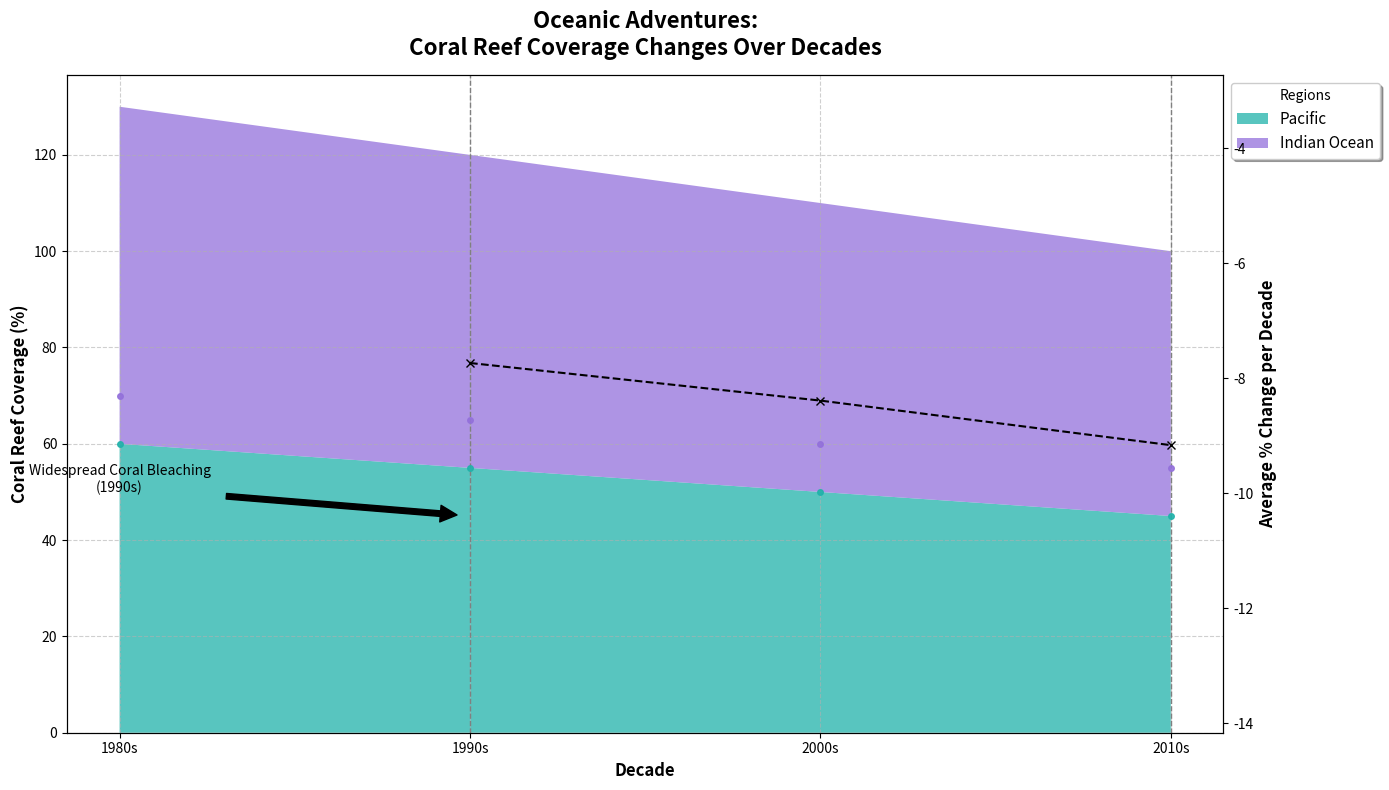

Here is the Python script that generated this plot:
import matplotlib.pyplot as plt
import numpy as np

# Data preparation
decades = np.array(['1980s', '1990s', '2000s', '2010s'])
# Removing Caribbean data
# caribbean_reef = np.array([40, 35, 30, 25])
pacific_reef = np.array([60, 55, 50, 45])
indian_ocean_reef = np.array([70, 65, 60, 55])

# Stack the data for plotting
reef_data = np.vstack([pacific_reef, indian_ocean_reef])

# Plot the stacked area chart
fig, ax = plt.subplots(figsize=(14, 8))
ax.stackplot(decades, reef_data, labels=['Pacific', 'Indian Ocean'], 
             colors=['#20B2AA', '#9370DB'], alpha=0.75)

# Customize the chart with title and labels
ax.set_title('Oceanic Adventures:\nCoral Reef Coverage Changes Over Decades', fontsize=16, weight='bold', pad=15)
ax.set_xlabel('Decade', fontsize=12, weight='bold')
ax.set_ylabel('Coral Reef Coverage (%)', fontsize=12, weight='bold')

# Highlight specific decades with vertical lines
highlight_decades = ['1990s', '2010s']
for decade in highlight_decades:
    ax.axvline(x=decade, color='grey', linestyle='--', linewidth=1)

# Annotate significant points
ax.annotate('Widespread Coral Bleaching\n(1990s)', xy=('1990s', 45), xytext=('1980s', 50),
            arrowprops=dict(facecolor='black', shrink=0.05), fontsize=10, ha='center')

# Adding grid for better readability
ax.grid(visible=True, linestyle='--', alpha=0.6)

# Position the legend outside the plot
ax.legend(loc='upper left', bbox_to_anchor=(1, 1), title='Regions', fontsize=11, shadow=True)

# Add data points markers with corresponding lines
for y, color in zip(reef_data, ['#20B2AA', '#9370DB']):
    ax.plot(decades, y, marker='o', markersize=4, color=color, linestyle='None', alpha=0.9)

# Create an additional subplot for % change per decade
percent_change = np.diff(reef_data, axis=1) / reef_data[:, :-1] * 100
avg_percent_change = np.mean(percent_change, axis=0)

ax_change = ax.twinx()
ax_change.plot(decades[1:], avg_percent_change, color='black', linestyle='--', marker='x', label='Avg % Change')
ax_change.set_ylabel('Average % Change per Decade', fontsize=12, weight='bold')
ax_change.set_ylim(min(avg_percent_change) - 5, max(avg_percent_change) + 5)

# Tight layout to avoid clipping
plt.tight_layout()

# Show the plot
plt.show()
